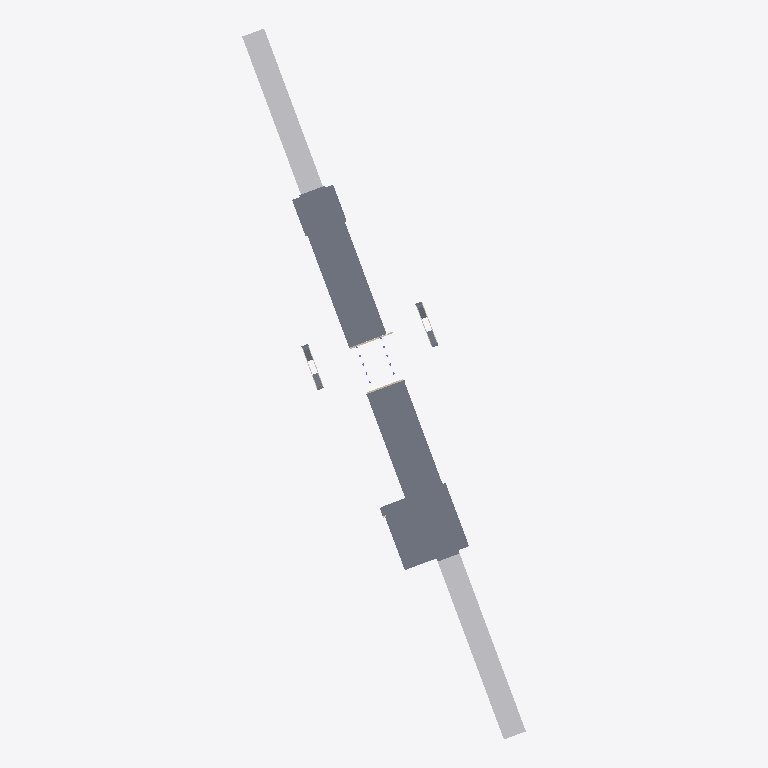
Plan cut of the same IFC building model at storey '1号线站台层顶标高（68.830）' (level 19.28 m, cut at 20.68 m), seen from above with north up, elements coloured by IFC class: 6 slabs (grey), 4 walls (beige), 2 other elements (light grey). Cut surfaces are drawn darker.
Extent 121.0 m × 303.3 m × 17.4 m (x, y, z). Storeys (5): 穿透区站台顶标高（61.273) at 11.70 m; 1号线底板标高（62.401） at 12.83 m; 站厅层顶（62.688） at 13.12 m; 1号线站台层顶标高（68.830） at 19.28 m; 地面（73.810) at 24.08 m. Elements (229): 84 IfcWallStandardCase, 70 IfcSlab, 69 IfcColumn, 2 IfcBuildingElementProxy, 2 IfcRoof, 2 IfcWall.

HEADER;
FILE_DESCRIPTION(('ViewDefinition [CoordinationView]'),'2;1');
FILE_NAME('项目编号','2015-12-08T09:31:20',(''),(''),'The EXPRESS Data Manager Version 5.02.0100.07 : 28 Aug 2013','20140223_1515(x64) - Exporter 2015.0.2014.0223 - Default UI','');
FILE_SCHEMA(('IFC2X3'));
ENDSEC;
DATA;
#94=IFCPROJECT('1M395AD15C8RCpM8qlshBP',#41,'项目编号',$,$,'项目名称','项目状态',(#83,#91),#78);
#23855=IFCSITE('1M395AD15C8RCpM8qlshBR',#41,'Default',$,'',#23854,$,$,.ELEMENT.,$,$,$,$,$);
#104=IFCBUILDING('1M395AD15C8RCpM8qlshBO',#41,'',$,$,#32,$,'',.ELEMENT.,$,$,$);
#133=IFCBUILDINGSTOREY('1M395AD15C8RCpM8tG8JCi',#41,'穿透区站台顶标高（61.273)',$,$,#132,$,'穿透区站台顶标高（61.273)',.ELEMENT.,11700.0);
#139=IFCBUILDINGSTOREY('1M395AD15C8RCpM8tG8j8Y',#41,'1号线底板标高（62.401）',$,$,#138,$,'1号线底板标高（62.401）',.ELEMENT.,12828.0);
#145=IFCBUILDINGSTOREY('1M395AD15C8RCpM8tG8J0m',#41,'站厅层顶（62.688）',$,$,#144,$,'站厅层顶（62.688）',.ELEMENT.,13115.0);
#151=IFCBUILDINGSTOREY('1M395AD15C8RCpM8tG8EQ7',#41,'1号线站台层顶标高（68.830）',$,$,#150,$,'1号线站台层顶标高（68.830）',.ELEMENT.,19278.0);
#163=IFCBUILDINGSTOREY('1M395AD15C8RCpM8tG8E5T',#41,'地面（73.810)',$,$,#162,$,'地面（73.810)',.ELEMENT.,24083.0);
#9431=IFCSLAB('2IE1nlqnr1RQEStGNSY_v1',#41,'楼板:1号线:779949:2',$,'楼板:1号线',#9427,#9425,'779949',.FLOOR.);
#9428=IFCSLAB('0L5SXTMAr18O_mug3eNQ0m',#41,'楼板:1号线:779949',$,'楼板:1号线',#9299,#9361,'779949',.FLOOR.);
#15373=IFCBUILDINGELEMENTPROXY('0L5SXTMAr18O_mug3eNQ4X',#41,'常规模型 7:常规模型 5:780220',$,'常规模型 5',#15372,#15367,'780220',.ELEMENT.);
#15579=IFCBUILDINGELEMENTPROXY('0L5SXTMAr18O_mug3eNQ5G',#41,'常规模型 1:常规模型 5:780237',$,'常规模型 5',#15578,#15573,'780237',.ELEMENT.);
#15997=IFCSLAB('0L5SXTMAr18O_mug3eNQsB',#41,'楼板:P-现场浇注混凝土400mm-C40:781078',$,'楼板:P-现场浇注混凝土400mm-C40',#15955,#15995,'781078',.FLOOR.);
#19993=IFCSLAB('0L5SXTMAr18O_mug3eNQg3',#41,'楼板:P-现场浇注混凝土400mm-C40:781342',$,'楼板:P-现场浇注混凝土400mm-C40',#19944,#19991,'781342',.FLOOR.);
#16544=IFCSLAB('0L5SXTMAr18O_mug3eNQtN',#41,'楼板:P-现场浇注混凝土400mm-C40:781130',$,'楼板:P-现场浇注混凝土400mm-C40',#16495,#16542,'781130',.FLOOR.);
#19446=IFCSLAB('0L5SXTMAr18O_mug3eNQrt',#41,'楼板:P-现场浇注混凝土400mm-C40:781290',$,'楼板:P-现场浇注混凝土400mm-C40',#19404,#19444,'781290',.FLOOR.);
#9682=IFCWALLSTANDARDCASE('0L5SXTMAr18O_mug3eNQ1p',#41,'基本墙:1号线:780014',$,'基本墙:1号线:834441',#9662,#9680,'780014');
#9615=IFCWALLSTANDARDCASE('0L5SXTMAr18O_mug3eNQ1m',#41,'基本墙:1号线:780013',$,'基本墙:1号线:834441',#9595,#9613,'780013');
#21513=IFCWALL('0L5SXTMAr18O_mug3eNQeQ',#41,'基本墙:M6地铁出入口:781447',$,'基本墙:M6地铁出入口:826144',#21095,#21511,'781447');
#22118=IFCWALLSTANDARDCASE('0L5SXTMAr18O_mug3eNQeL',#41,'基本墙:M6地铁出入口:781448',$,'基本墙:M6地铁出入口:826144',#21556,#22116,'781448');
ENDSEC;